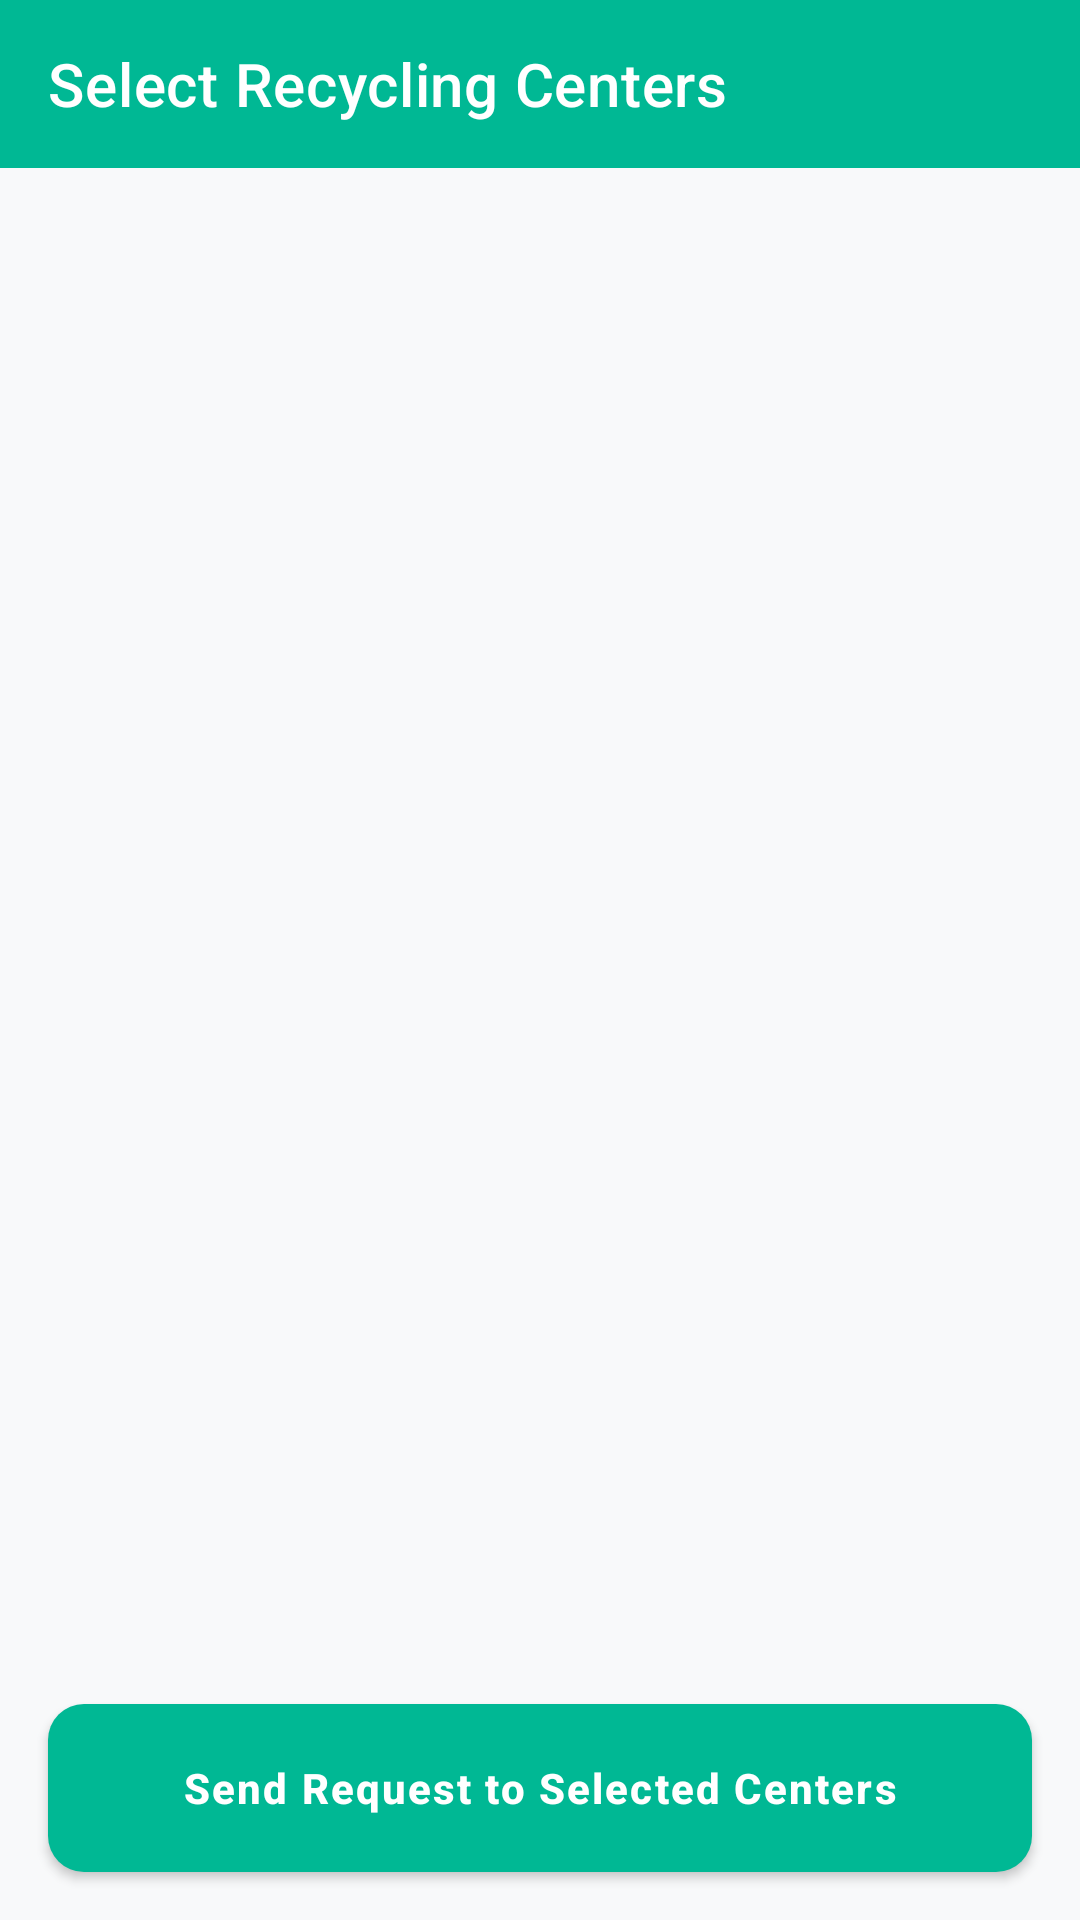

Here is an Android app screen rendered from its layout file. Give the layout XML and the strings, colors and styles it references.
<!-- AndroidManifest.xml: application theme Theme.EcoWaste -->
<!-- res/layout/activity_select_centers.xml -->
<?xml version="1.0" encoding="utf-8"?>
<LinearLayout xmlns:android="http://schemas.android.com/apk/res/android"
    xmlns:app="http://schemas.android.com/apk/res-auto"
    android:layout_width="match_parent"
    android:layout_height="match_parent"
    android:orientation="vertical"
    android:background="@color/background">

    <com.google.android.material.appbar.MaterialToolbar
        android:id="@+id/toolbar"
        android:layout_width="match_parent"
        android:layout_height="?attr/actionBarSize"
        android:background="@color/primary"
        app:title="Select Recycling Centers"
        app:titleTextColor="@color/white"
        app:navigationIcon="@drawable/ic_arrow_back"
        app:navigationIconTint="@color/white" />

    <androidx.recyclerview.widget.RecyclerView
        android:id="@+id/recyclerViewCenters"
        android:layout_width="match_parent"
        android:layout_height="0dp"
        android:layout_weight="1"
        android:padding="8dp" />

    <com.google.android.material.button.MaterialButton
        android:id="@+id/btnSendRequest"
        android:layout_width="match_parent"
        android:layout_height="56dp"
        android:layout_margin="16dp"
        android:text="Send Request to Selected Centers"
        android:textAllCaps="false"
        app:cornerRadius="12dp" />

</LinearLayout>
<!-- resources referenced by this layout -->
<resources>
  <color name="background">#F8F9FA</color>
  <color name="primary">#00B894</color>
  <color name="white">#FFFFFF</color>
  <style name="Theme.EcoWaste" parent="Theme.MaterialComponents.Light.NoActionBar">
          
          <item name="colorPrimary">@color/primary</item>
          <item name="colorPrimaryVariant">@color/primary_dark</item>
          <item name="colorOnPrimary">@color/white</item>
          <item name="colorSecondary">@color/secondary</item>
          <item name="colorSecondaryVariant">@color/secondary_dark</item>
          <item name="colorOnSecondary">@color/white</item>
          <item name="colorAccent">@color/accent</item>
          <item name="android:windowBackground">@color/background</item>
          <item name="android:statusBarColor">@color/primary_dark</item>
          <item name="android:navigationBarColor">@color/white</item>
  
          
          <item name="materialButtonStyle">@style/Widget.App.Button</item>
          <item name="materialCardViewStyle">@style/Widget.App.CardView</item>
      </style>
  <color name="primary_dark">#006266</color>
  <color name="secondary">#0984E3</color>
  <color name="secondary_dark">#0652DD</color>
  <color name="accent">#F1C40F</color>
  <style name="Widget.App.Button" parent="Widget.MaterialComponents.Button">
          <item name="cornerRadius">12dp</item>
          <item name="android:insetTop">0dp</item>
          <item name="android:insetBottom">0dp</item>
          <item name="android:paddingVertical">12dp</item>
          <item name="android:letterSpacing">0.05</item>
          <item name="android:textAllCaps">false</item>
          <item name="android:textStyle">bold</item>
      </style>
  <style name="Widget.App.CardView" parent="Widget.MaterialComponents.CardView">
          <item name="cardCornerRadius">20dp</item>
          <item name="cardElevation">4dp</item>
          <item name="strokeWidth">0dp</item>
          <item name="android:layout_margin">8dp</item>
      </style>
</resources>
